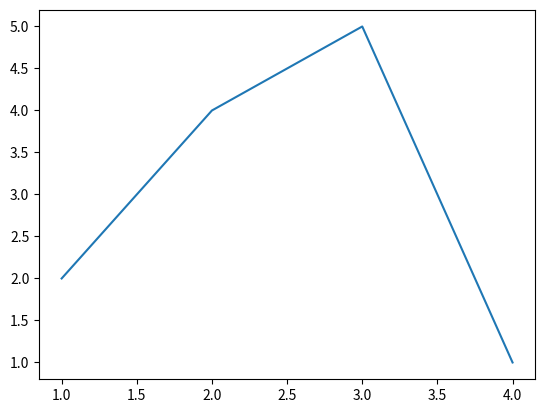

Python code for this plot:
from matplotlib import pyplot

pyplot.figure(1)
pyplot.plot([1, 2, 3, 4], [2, 4, 5, 1])
pyplot.draw()
